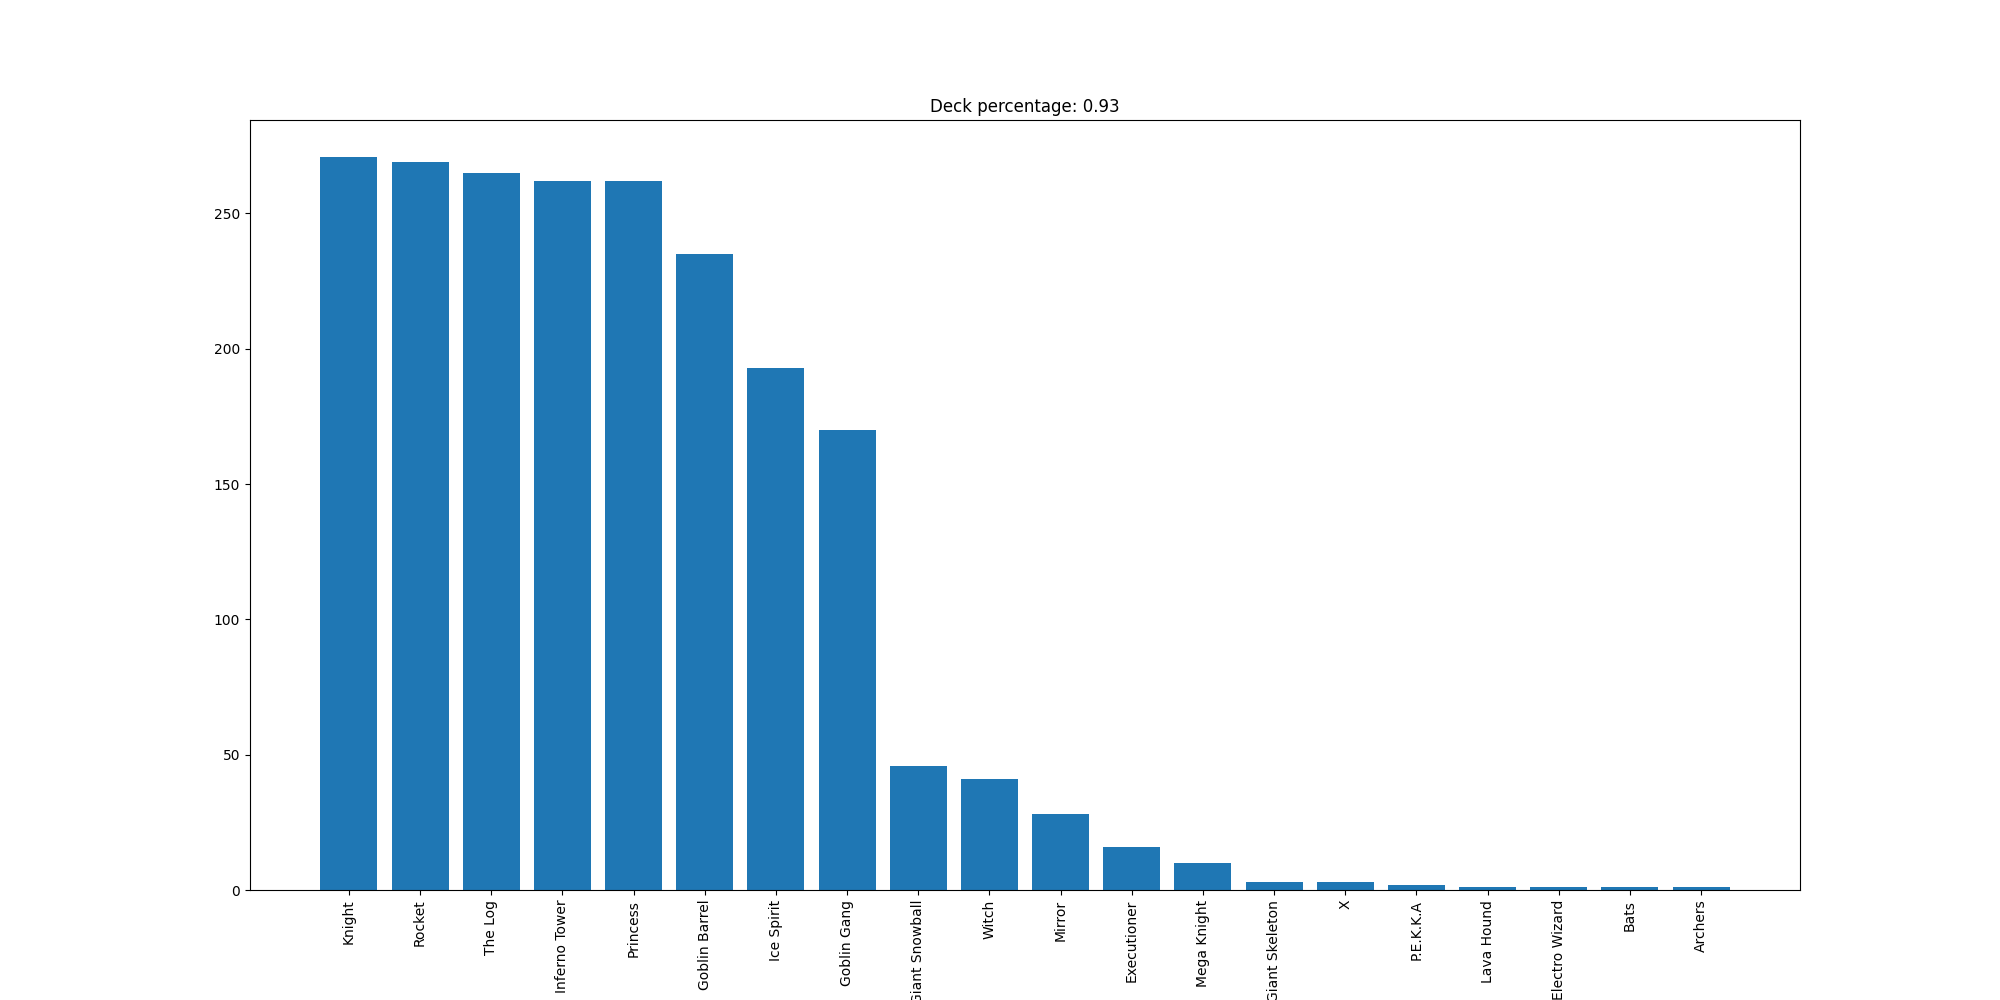

The data file committed next to this chart (first rows):
Knight, 271
Rocket, 269
The Log, 265
Inferno Tower, 262
Princess, 262
Goblin Barrel, 235
Ice Spirit, 193
Goblin Gang, 170
Giant Snowball, 46
Witch, 41
Mirror, 28
Executioner, 16
Mega Knight, 10
Giant Skeleton, 3
X, 3
P.E.K.K.A, 2
Lava Hound, 1
Electro Wizard, 1
Bats, 1
Archers, 1
